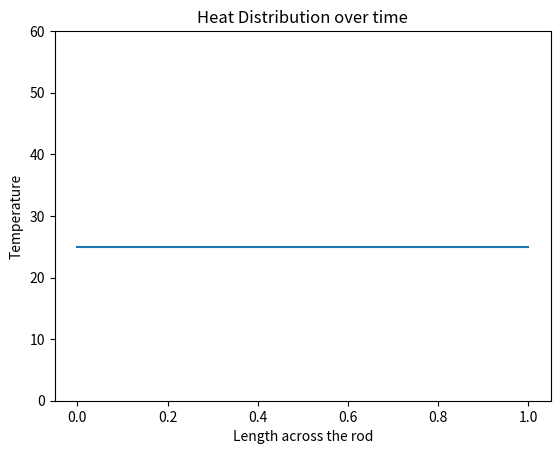

The matplotlib source for this figure:
import numpy as np
from matplotlib import pyplot as plt
from matplotlib.animation import FuncAnimation

# setting up parameters
length = 1
nodes = 100
time = 30
k = 0.01
initial_temp = 25


def initialise_grid(length, nodes, time, k):
    """
    Initialises the grid with the desired parameters

    :param length: length of the rod
    :param nodes: number of spatial nodes across the rod
    :param time:  the total time
    :param k: heat diffusivity constant
    :return: parameters to set up the grid (dx, dt, time_step, x, t)
    """
    dx = length / (nodes-1)
    dt_max = 0.5 * (dx**2) / k  # calculating dt using a formula (to ensure stability)
    dt = 0.8 * dt_max
    time_step = int(time/dt)
    x = np.linspace(0, length, nodes)
    t = np.linspace(0, time, time_step)

    return dx, dt, time_step, x, t


def left_temp_func(temp, t):
    """
    Generates the temperature at the left boundary of the rod

    :param temp: initial temperature of the rod at t=0
    :param t: array consisting of time steps from t=0 to t= total time
    :return: the temperature at the left boundary
    """
    return 20 * np.sin(np.pi * t) + temp


def right_temp_func(temp, t):
    """
    Generates the temperature at the right boundary of the rod

    :param temp: initial temperature of the rod at t=0
    :param t: array consisting of time steps from t=0 to t= total time
    :return: the temperature at the right boundary
    """
    return t + temp


def setting_conditions(t, time_step, nodes, temp):
    """
    Initialises the temperature distribution and boundary conditions for the heat equation

    :param t: array consisting of time steps from t=0 to t=total time
    :param time_step: no of time steps for the simulation
    :param nodes: no of spatial nodes
    :param temp: initial temperature of the rod at t=0
    :return:    - u: 2d-matrix initialised with the initial temperature of the rod
                - u_left: array denoting the temperature at the left boundary over time
                - u_right: array denoting the temperature at the right boundary over time
    """
    u_initial = temp
    u_left = left_temp_func(temp, t)
    u_right = right_temp_func(temp, t)
    u = np.zeros((time_step, nodes))
    u[0, :] = u_initial

    return u, u_left, u_right


def solve_heat_equation(u, u_left, u_right, time_step, nodes, dt, k, dx):
    """
    Solves the heat equation using the explicit scheme

    :param u: 2d-matrix initialised with the initial temperature of the rod
    :param u_left: array denoting the temperature at the left boundary over time
    :param u_right: array denoting the temperature at the right boundary over time
    :param time_step: no of time steps for the simulation
    :param nodes: no of spatial nodes
    :param dt: time step size
    :param k: heat diffusivity constant
    :param dx: spatial step size
    :return:    - u: the solved 2d matrix consisting the temperature distribution over time
    """
    for tau in range(0, time_step-1):
        u[tau+1, 0] = u_left[tau+1]
        u[tau+1, -1] = u_right[tau+1]
        for i in range(1, nodes - 1):
            u[tau+1,i] = u[tau, i] + (dt * k * (u[tau, i-1] - 2 * u[tau, i] + u[tau, i+1]) / dx**2)

    return u


def plot(x, u, dt, time_step,):
    """
    Plots the temperature distribution of the rod over time

    :param x: array consisting of spatial steps from t=0 to t=length
    :param u: the solved 2d matrix consisting the temperature distribution over time
    :param dt: time step size
    :param time_step: no of time steps for the simulation
    :return:
    """
    # setting up plots
    fig, ax = plt.subplots()
    ax.set_title('Heat Distribution over time')
    ax.set_xlabel('Length across the rod')
    ax.set_ylabel('Temperature')
    # plotting initial temperature distribution at t = 0
    line, = ax.plot(x, u[0])
    # setting y-axis limits
    ax.set_ylim(bottom=0, top=60)

    def animate(frame):
        line.set_ydata(u[frame])
        ax.set_title(f'Heat Distribution at time = {frame * dt:.2f}s')

        return line,

    ani = FuncAnimation(fig, animate, frames=range(0, time_step, time_step // 100), blit=False)
    plt.show()


def main():
    dx, dt, time_step, x, t = initialise_grid(length, nodes, time, k)
    u, u_left, u_right = setting_conditions(t, time_step, nodes, initial_temp)
    u = solve_heat_equation(u, u_left, u_right, time_step, nodes, dt, k, dx)
    print(u)
    plot(x, u, dt, time_step)


if __name__ == "__main__":
    main()

